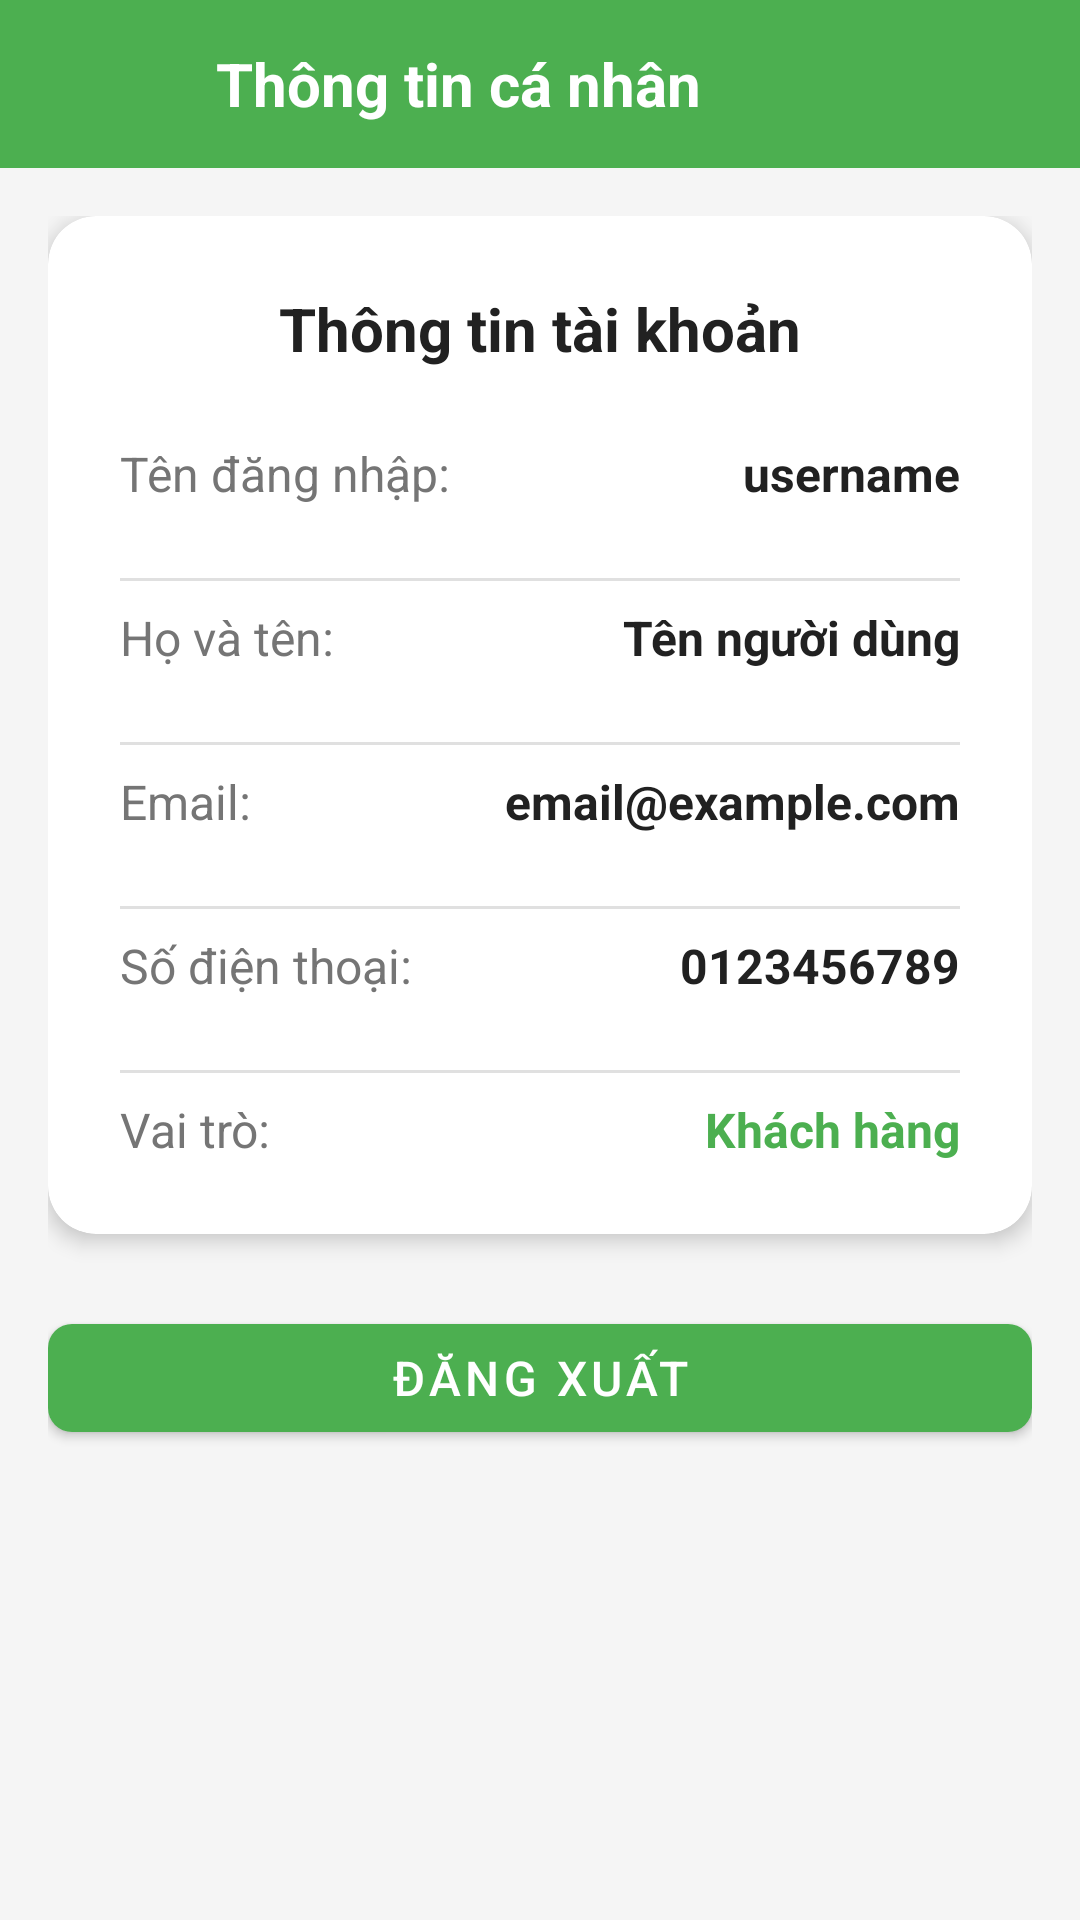

Write the Android layout XML for this screen, with the resource values it uses.
<!-- AndroidManifest.xml: application theme Theme.SeptemberFood -->
<!-- res/layout/activity_profile.xml -->
<?xml version="1.0" encoding="utf-8"?>
<androidx.coordinatorlayout.widget.CoordinatorLayout xmlns:android="http://schemas.android.com/apk/res/android"
    xmlns:app="http://schemas.android.com/apk/res-auto"
    xmlns:tools="http://schemas.android.com/tools"
    android:layout_width="match_parent"
    android:layout_height="match_parent"
    android:background="@color/background_light">

    <com.google.android.material.appbar.AppBarLayout
        android:layout_width="match_parent"
        android:layout_height="wrap_content"
        android:background="@color/white"
        app:elevation="0dp">

        <LinearLayout
            android:id="@+id/toolbar"
            android:layout_width="match_parent"
            android:layout_height="?attr/actionBarSize"
            android:orientation="horizontal"
            android:gravity="center_vertical"
            android:background="@color/primary"
            android:paddingStart="16dp"
            android:paddingEnd="16dp"
            android:elevation="4dp">

            <ImageButton
                android:id="@+id/btnBack"
                android:layout_width="48dp"
                android:layout_height="48dp"
                android:src="@drawable/ic_back"
                android:background="?attr/selectableItemBackgroundBorderless"
                android:contentDescription="Quay lại"
                app:tint="@android:color/white" />

            <TextView
                android:layout_width="0dp"
                android:layout_height="wrap_content"
                android:layout_weight="1"
                android:text="Thông tin cá nhân"
                android:textSize="20sp"
                android:textStyle="bold"
                android:textColor="@android:color/white"
                android:gravity="center_vertical"
                android:layout_marginStart="8dp" />

        </LinearLayout>
    </com.google.android.material.appbar.AppBarLayout>

    <androidx.core.widget.NestedScrollView
        android:layout_width="match_parent"
        android:layout_height="match_parent"
        app:layout_behavior="@string/appbar_scrolling_view_behavior">

        <LinearLayout
            android:layout_width="match_parent"
            android:layout_height="wrap_content"
            android:orientation="vertical"
            android:padding="16dp">

            <com.google.android.material.card.MaterialCardView
                android:layout_width="match_parent"
                android:layout_height="wrap_content"
                app:cardCornerRadius="16dp"
                app:cardElevation="4dp">

                <LinearLayout
                    android:layout_width="match_parent"
                    android:layout_height="wrap_content"
                    android:orientation="vertical"
                    android:padding="24dp">

                    <TextView
                        android:layout_width="match_parent"
                        android:layout_height="wrap_content"
                        android:text="Thông tin tài khoản"
                        android:textSize="20sp"
                        android:textStyle="bold"
                        android:textColor="@color/text_primary"
                        android:layout_marginBottom="24dp"
                        android:gravity="center" />

                    <LinearLayout
                        android:layout_width="match_parent"
                        android:layout_height="wrap_content"
                        android:orientation="horizontal"
                        android:layout_marginBottom="16dp">

                        <TextView
                            android:layout_width="0dp"
                            android:layout_height="wrap_content"
                            android:layout_weight="1"
                            android:text="Tên đăng nhập:"
                            android:textSize="16sp"
                            android:textColor="@color/text_secondary" />

                        <TextView
                            android:id="@+id/tvUsername"
                            android:layout_width="wrap_content"
                            android:layout_height="wrap_content"
                            android:text="username"
                            android:textSize="16sp"
                            android:textStyle="bold"
                            android:textColor="@color/text_primary"
                            tools:text="customer" />

                    </LinearLayout>

                    <View
                        android:layout_width="match_parent"
                        android:layout_height="1dp"
                        android:background="@color/image_background"
                        android:layout_marginVertical="8dp" />

                    <LinearLayout
                        android:layout_width="match_parent"
                        android:layout_height="wrap_content"
                        android:orientation="horizontal"
                        android:layout_marginBottom="16dp">

                        <TextView
                            android:layout_width="0dp"
                            android:layout_height="wrap_content"
                            android:layout_weight="1"
                            android:text="Họ và tên:"
                            android:textSize="16sp"
                            android:textColor="@color/text_secondary" />

                        <TextView
                            android:id="@+id/tvName"
                            android:layout_width="wrap_content"
                            android:layout_height="wrap_content"
                            android:text="Tên người dùng"
                            android:textSize="16sp"
                            android:textStyle="bold"
                            android:textColor="@color/text_primary"
                            tools:text="Nguyễn Văn A" />

                    </LinearLayout>

                    <View
                        android:layout_width="match_parent"
                        android:layout_height="1dp"
                        android:background="@color/image_background"
                        android:layout_marginVertical="8dp" />

                    <LinearLayout
                        android:layout_width="match_parent"
                        android:layout_height="wrap_content"
                        android:orientation="horizontal"
                        android:layout_marginBottom="16dp">

                        <TextView
                            android:layout_width="0dp"
                            android:layout_height="wrap_content"
                            android:layout_weight="1"
                            android:text="Email:"
                            android:textSize="16sp"
                            android:textColor="@color/text_secondary" />

                        <TextView
                            android:id="@+id/tvEmail"
                            android:layout_width="wrap_content"
                            android:layout_height="wrap_content"
                            android:text="email@example.com"
                            android:textSize="16sp"
                            android:textStyle="bold"
                            android:textColor="@color/text_primary"
                            tools:text="email@example.com" />

                    </LinearLayout>

                    <View
                        android:layout_width="match_parent"
                        android:layout_height="1dp"
                        android:background="@color/image_background"
                        android:layout_marginVertical="8dp" />

                    <LinearLayout
                        android:layout_width="match_parent"
                        android:layout_height="wrap_content"
                        android:orientation="horizontal"
                        android:layout_marginBottom="16dp">

                        <TextView
                            android:layout_width="0dp"
                            android:layout_height="wrap_content"
                            android:layout_weight="1"
                            android:text="Số điện thoại:"
                            android:textSize="16sp"
                            android:textColor="@color/text_secondary" />

                        <TextView
                            android:id="@+id/tvPhone"
                            android:layout_width="wrap_content"
                            android:layout_height="wrap_content"
                            android:text="0123456789"
                            android:textSize="16sp"
                            android:textStyle="bold"
                            android:textColor="@color/text_primary"
                            tools:text="0123456789" />

                    </LinearLayout>

                    <View
                        android:layout_width="match_parent"
                        android:layout_height="1dp"
                        android:background="@color/image_background"
                        android:layout_marginVertical="8dp" />

                    <LinearLayout
                        android:layout_width="match_parent"
                        android:layout_height="wrap_content"
                        android:orientation="horizontal">

                        <TextView
                            android:layout_width="0dp"
                            android:layout_height="wrap_content"
                            android:layout_weight="1"
                            android:text="Vai trò:"
                            android:textSize="16sp"
                            android:textColor="@color/text_secondary" />

                        <TextView
                            android:id="@+id/tvRole"
                            android:layout_width="wrap_content"
                            android:layout_height="wrap_content"
                            android:text="Khách hàng"
                            android:textSize="16sp"
                            android:textStyle="bold"
                            android:textColor="@color/primary"
                            tools:text="Khách hàng" />

                    </LinearLayout>

                </LinearLayout>
            </com.google.android.material.card.MaterialCardView>

            <com.google.android.material.button.MaterialButton
                android:id="@+id/btnLogout"
                android:layout_width="match_parent"
                android:layout_height="wrap_content"
                android:layout_marginTop="24dp"
                android:text="Đăng xuất"
                android:textSize="16sp"
                app:cornerRadius="8dp" />

        </LinearLayout>
    </androidx.core.widget.NestedScrollView>

</androidx.coordinatorlayout.widget.CoordinatorLayout>
<!-- resources referenced by this layout -->
<resources>
  <color name="background_light">#FFF5F5F5</color>
  <color name="image_background">#FFE0E0E0</color>
  <color name="primary">#FF4CAF50</color>
  <color name="text_primary">#FF212121</color>
  <color name="text_secondary">#FF757575</color>
  <color name="white">#FFFFFFFF</color>
  <style name="Theme.SeptemberFood" parent="Theme.MaterialComponents.DayNight.DarkActionBar">
          <item name="colorPrimary">@color/primary</item>
          <item name="colorPrimaryDark">@color/primary_dark</item>
          <item name="colorAccent">@color/accent</item>
          <item name="android:statusBarColor">@color/primary_dark</item>
      </style>
  <color name="primary_dark">#FF388E3C</color>
  <color name="accent">#FFFF9800</color>
</resources>
